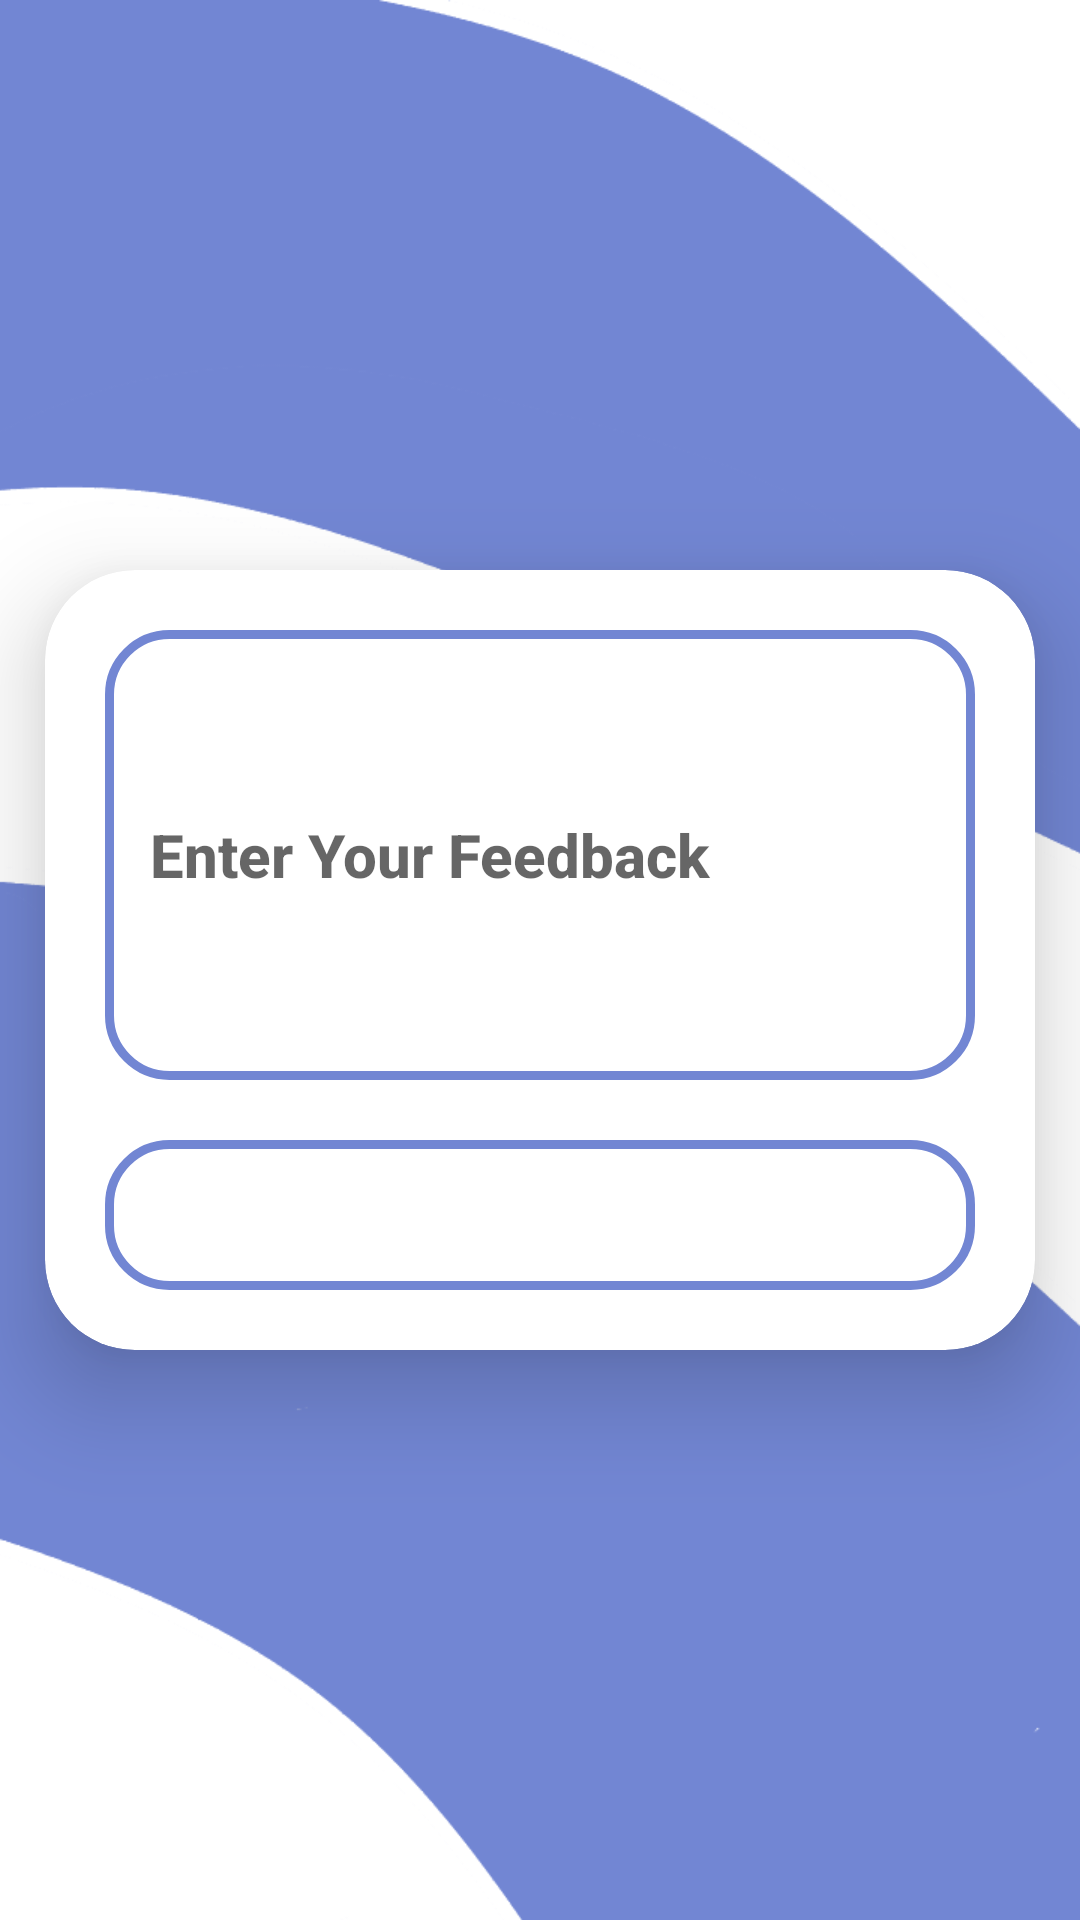

Write the Android layout XML for this screen, with the resource values it uses.
<!-- AndroidManifest.xml: application theme Theme.FinalProject -->
<!-- res/layout/activity_feedback.xml -->
<?xml version="1.0" encoding="utf-8"?>
<LinearLayout
    xmlns:android="http://schemas.android.com/apk/res/android"
    xmlns:app="http://schemas.android.com/apk/res-auto"
    xmlns:tools="http://schemas.android.com/tools"
    android:layout_width="match_parent"
    android:layout_height="match_parent"
    android:orientation="vertical"
    android:gravity="center"
    android:background="@drawable/loginpage"
    tools:context=".FeedbackActivity">

    <androidx.cardview.widget.CardView
        android:layout_width="match_parent"
        android:layout_height="wrap_content"
        android:layout_margin="15dp"
        android:layout_gravity="center_horizontal"
        app:cardCornerRadius="30dp"
        app:cardElevation="20dp"
        android:background="@color/white"
        android:padding="24dp">

        <LinearLayout
            android:orientation="vertical"
            android:layout_width="match_parent"
            android:layout_height="match_parent">


            <EditText
                android:id="@+id/RequestContent"
                android:layout_width="match_parent"
                android:layout_height="150dp"
                android:layout_marginTop="20dp"
                android:layout_marginBottom="10dp"
                android:layout_marginLeft="20dp"
                android:layout_marginRight="20dp"
                android:background="@drawable/custom_edittext"
                android:drawablePadding="8dp"
                android:hint="Enter Your Feedback"
                android:padding="15dp"
                android:textAppearance="@style/TextAppearance.AppCompat.Title"
                android:textColor="@color/black"
                android:textColorHighlight="@color/purple"
                android:textStyle="bold" />

            <Button
                android:id="@+id/RequestButton"
                android:layout_width="match_parent"
                android:layout_height="50dp"
                android:layout_marginTop="10dp"
                android:layout_marginRight="20dp"
                android:layout_marginLeft="20dp"
                android:layout_marginBottom="20dp"
                android:shadowColor="@color/purple"
                android:background="@drawable/custom_edittext"
                android:drawablePadding="8dp"
                android:text="SUBMIT"
                android:textColor="@color/white"
                android:textStyle="bold"/>

        </LinearLayout>


    </androidx.cardview.widget.CardView>

</LinearLayout>
<!-- resources referenced by this layout -->
<resources>
  <color name="black">#FF000000</color>
  <color name="purple">#7286D3</color>
  <color name="white">#FFFFFFFF</color>
  <!-- drawable custom_edittext (drawable) -->
  <?xml version="1.0" encoding="utf-8"?>
  <shape xmlns:android="http://schemas.android.com/apk/res/android"
      android:shape="rectangle">
  
      <stroke
          android:width="3dp"
          android:color="@color/purple"/>
      <corners
          android:radius="20dp"/>
  
  </shape>
  <!-- drawable loginpage: png bitmap (drawable-v24, 18439 bytes) -->
  <style name="Theme.FinalProject" parent="Theme.MaterialComponents.DayNight.DarkActionBar">
          
          <item name="colorPrimary">@color/purple</item>
          <item name="colorPrimaryVariant">@color/purple_700</item>
          <item name="colorOnPrimary">@color/white</item>
          
          <item name="colorSecondary">@color/teal_200</item>
          <item name="colorSecondaryVariant">@color/teal_700</item>
          <item name="colorOnSecondary">@color/purple</item>
          
          <item name="android:statusBarColor">@color/purple</item>
          
  
      </style>
  <color name="purple_700">#FF3700B3</color>
  <color name="teal_200">#FF03DAC5</color>
  <color name="teal_700">#FF018786</color>
</resources>
